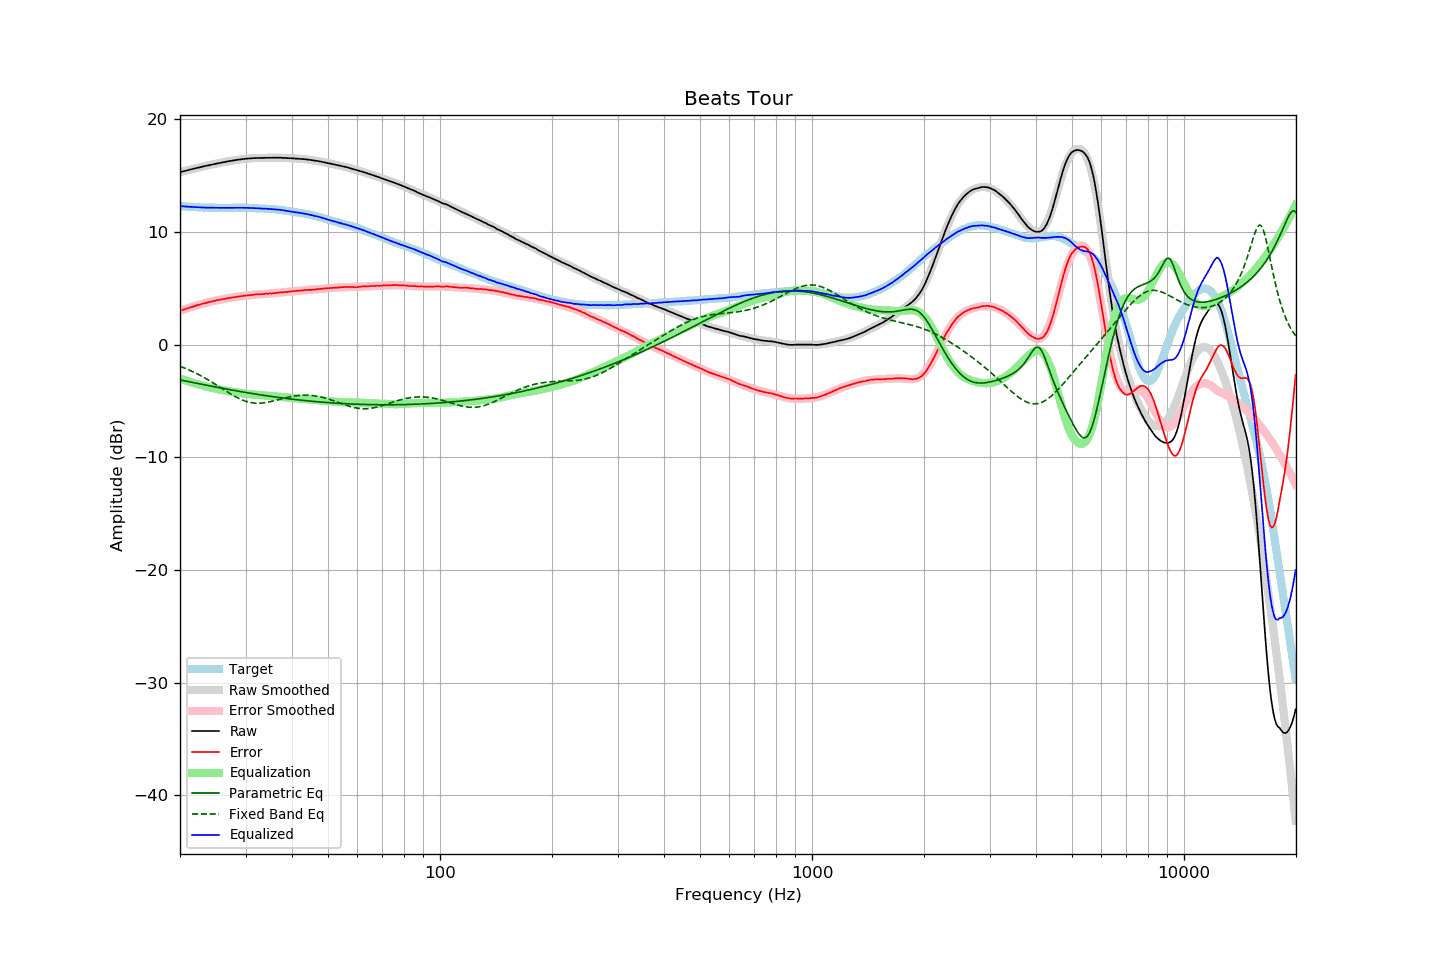

The data file committed next to this chart (first rows):
frequency, raw, error, smoothed, error_smoothed, equalization, parametric_eq, fixed_band_eq, equalized_raw, equalized_smoothed, target
20.00, 15.31, 3.01, 15.31, 3.00, -3.00, -3.12, -1.92, 12.31, 12.30, 12.30
20.20, 15.34, 3.05, 15.34, 3.05, -3.05, -3.15, -1.97, 12.29, 12.29, 12.29
20.40, 15.38, 3.10, 15.38, 3.10, -3.10, -3.18, -2.03, 12.28, 12.28, 12.28
20.61, 15.41, 3.14, 15.42, 3.15, -3.15, -3.21, -2.09, 12.26, 12.27, 12.27
20.81, 15.45, 3.20, 15.45, 3.20, -3.20, -3.24, -2.14, 12.26, 12.26, 12.25
21.02, 15.48, 3.24, 15.49, 3.24, -3.24, -3.27, -2.21, 12.24, 12.24, 12.24
21.23, 15.52, 3.29, 15.52, 3.29, -3.29, -3.30, -2.27, 12.23, 12.23, 12.23
21.44, 15.56, 3.32, 15.56, 3.33, -3.33, -3.33, -2.33, 12.23, 12.23, 12.24
21.66, 15.59, 3.37, 15.59, 3.38, -3.38, -3.36, -2.40, 12.21, 12.22, 12.22
21.87, 15.63, 3.41, 15.63, 3.42, -3.42, -3.39, -2.47, 12.21, 12.21, 12.22
22.09, 15.66, 3.46, 15.66, 3.46, -3.46, -3.41, -2.54, 12.20, 12.20, 12.20
22.31, 15.70, 3.51, 15.70, 3.50, -3.50, -3.44, -2.61, 12.20, 12.19, 12.19
22.54, 15.73, 3.55, 15.73, 3.55, -3.55, -3.47, -2.68, 12.19, 12.19, 12.18
22.76, 15.76, 3.58, 15.77, 3.59, -3.59, -3.50, -2.76, 12.18, 12.18, 12.18
22.99, 15.80, 3.63, 15.80, 3.63, -3.63, -3.53, -2.83, 12.18, 12.17, 12.17
23.22, 15.83, 3.67, 15.83, 3.66, -3.66, -3.56, -2.91, 12.17, 12.17, 12.16
23.45, 15.86, 3.69, 15.87, 3.70, -3.70, -3.58, -2.99, 12.16, 12.16, 12.17
23.69, 15.90, 3.74, 15.90, 3.74, -3.74, -3.61, -3.08, 12.16, 12.16, 12.16
23.92, 15.93, 3.78, 15.93, 3.77, -3.77, -3.64, -3.16, 12.16, 12.16, 12.15
24.16, 15.96, 3.80, 15.96, 3.81, -3.81, -3.67, -3.25, 12.15, 12.15, 12.16
24.40, 15.99, 3.83, 15.99, 3.84, -3.84, -3.70, -3.33, 12.15, 12.15, 12.16
24.65, 16.02, 3.87, 16.02, 3.87, -3.87, -3.72, -3.42, 12.15, 12.15, 12.15
24.89, 16.05, 3.90, 16.05, 3.90, -3.90, -3.75, -3.51, 12.15, 12.15, 12.15
25.14, 16.08, 3.94, 16.08, 3.93, -3.93, -3.78, -3.60, 12.15, 12.15, 12.14
25.39, 16.10, 3.96, 16.11, 3.96, -3.96, -3.81, -3.69, 12.14, 12.14, 12.14
25.65, 16.13, 3.99, 16.14, 3.99, -3.99, -3.83, -3.78, 12.14, 12.14, 12.14
25.91, 16.16, 4.02, 16.16, 4.02, -4.02, -3.86, -3.88, 12.14, 12.14, 12.14
26.16, 16.19, 4.04, 16.19, 4.05, -4.05, -3.89, -3.97, 12.14, 12.14, 12.15
26.43, 16.21, 4.07, 16.22, 4.07, -4.07, -3.91, -4.06, 12.14, 12.14, 12.14
26.69, 16.24, 4.10, 16.24, 4.10, -4.10, -3.94, -4.15, 12.14, 12.14, 12.14
26.96, 16.27, 4.13, 16.27, 4.13, -4.13, -3.97, -4.24, 12.14, 12.14, 12.14
27.23, 16.29, 4.15, 16.29, 4.15, -4.15, -3.99, -4.33, 12.14, 12.14, 12.14
27.50, 16.32, 4.18, 16.32, 4.17, -4.17, -4.02, -4.41, 12.15, 12.15, 12.14
27.77, 16.34, 4.19, 16.34, 4.20, -4.20, -4.04, -4.50, 12.15, 12.15, 12.15
28.05, 16.36, 4.22, 16.37, 4.22, -4.22, -4.07, -4.58, 12.14, 12.15, 12.14
28.33, 16.39, 4.24, 16.39, 4.24, -4.24, -4.09, -4.65, 12.15, 12.15, 12.15
28.62, 16.41, 4.26, 16.41, 4.26, -4.26, -4.12, -4.73, 12.15, 12.15, 12.15
28.90, 16.43, 4.27, 16.43, 4.28, -4.28, -4.14, -4.80, 12.15, 12.15, 12.16
29.19, 16.45, 4.29, 16.45, 4.30, -4.30, -4.17, -4.86, 12.15, 12.15, 12.16
29.48, 16.47, 4.32, 16.47, 4.32, -4.32, -4.19, -4.92, 12.15, 12.15, 12.15
29.78, 16.49, 4.34, 16.48, 4.34, -4.34, -4.22, -4.98, 12.15, 12.15, 12.15
30.08, 16.50, 4.35, 16.50, 4.36, -4.36, -4.24, -5.02, 12.15, 12.14, 12.15
30.38, 16.51, 4.38, 16.51, 4.37, -4.37, -4.27, -5.07, 12.14, 12.14, 12.13
30.68, 16.52, 4.39, 16.52, 4.39, -4.39, -4.29, -5.10, 12.13, 12.14, 12.13
30.99, 16.53, 4.40, 16.53, 4.40, -4.40, -4.31, -5.13, 12.13, 12.13, 12.13
31.30, 16.54, 4.41, 16.54, 4.42, -4.42, -4.34, -5.16, 12.13, 12.13, 12.13
31.61, 16.55, 4.43, 16.55, 4.43, -4.43, -4.36, -5.18, 12.12, 12.12, 12.12
31.93, 16.56, 4.46, 16.55, 4.44, -4.44, -4.38, -5.19, 12.12, 12.11, 12.10
32.24, 16.56, 4.45, 16.56, 4.46, -4.46, -4.41, -5.19, 12.10, 12.10, 12.11
32.57, 16.56, 4.47, 16.56, 4.47, -4.47, -4.43, -5.19, 12.09, 12.10, 12.09
32.89, 16.56, 4.47, 16.57, 4.48, -4.48, -4.45, -5.19, 12.08, 12.09, 12.09
33.22, 16.56, 4.48, 16.57, 4.49, -4.49, -4.47, -5.18, 12.07, 12.08, 12.08
33.55, 16.57, 4.49, 16.58, 4.50, -4.50, -4.49, -5.16, 12.07, 12.08, 12.08
33.89, 16.58, 4.51, 16.58, 4.51, -4.51, -4.51, -5.14, 12.07, 12.07, 12.07
34.23, 16.58, 4.53, 16.58, 4.52, -4.52, -4.54, -5.12, 12.06, 12.06, 12.05
34.57, 16.58, 4.53, 16.58, 4.53, -4.53, -4.56, -5.09, 12.05, 12.05, 12.05
34.92, 16.58, 4.55, 16.59, 4.54, -4.54, -4.58, -5.06, 12.04, 12.04, 12.03
35.27, 16.58, 4.53, 16.59, 4.56, -4.56, -4.60, -5.03, 12.03, 12.03, 12.05
35.62, 16.59, 4.57, 16.59, 4.57, -4.57, -4.62, -4.99, 12.02, 12.02, 12.02
35.97, 16.59, 4.57, 16.59, 4.58, -4.58, -4.64, -4.96, 12.01, 12.01, 12.02
... 635 more rows
